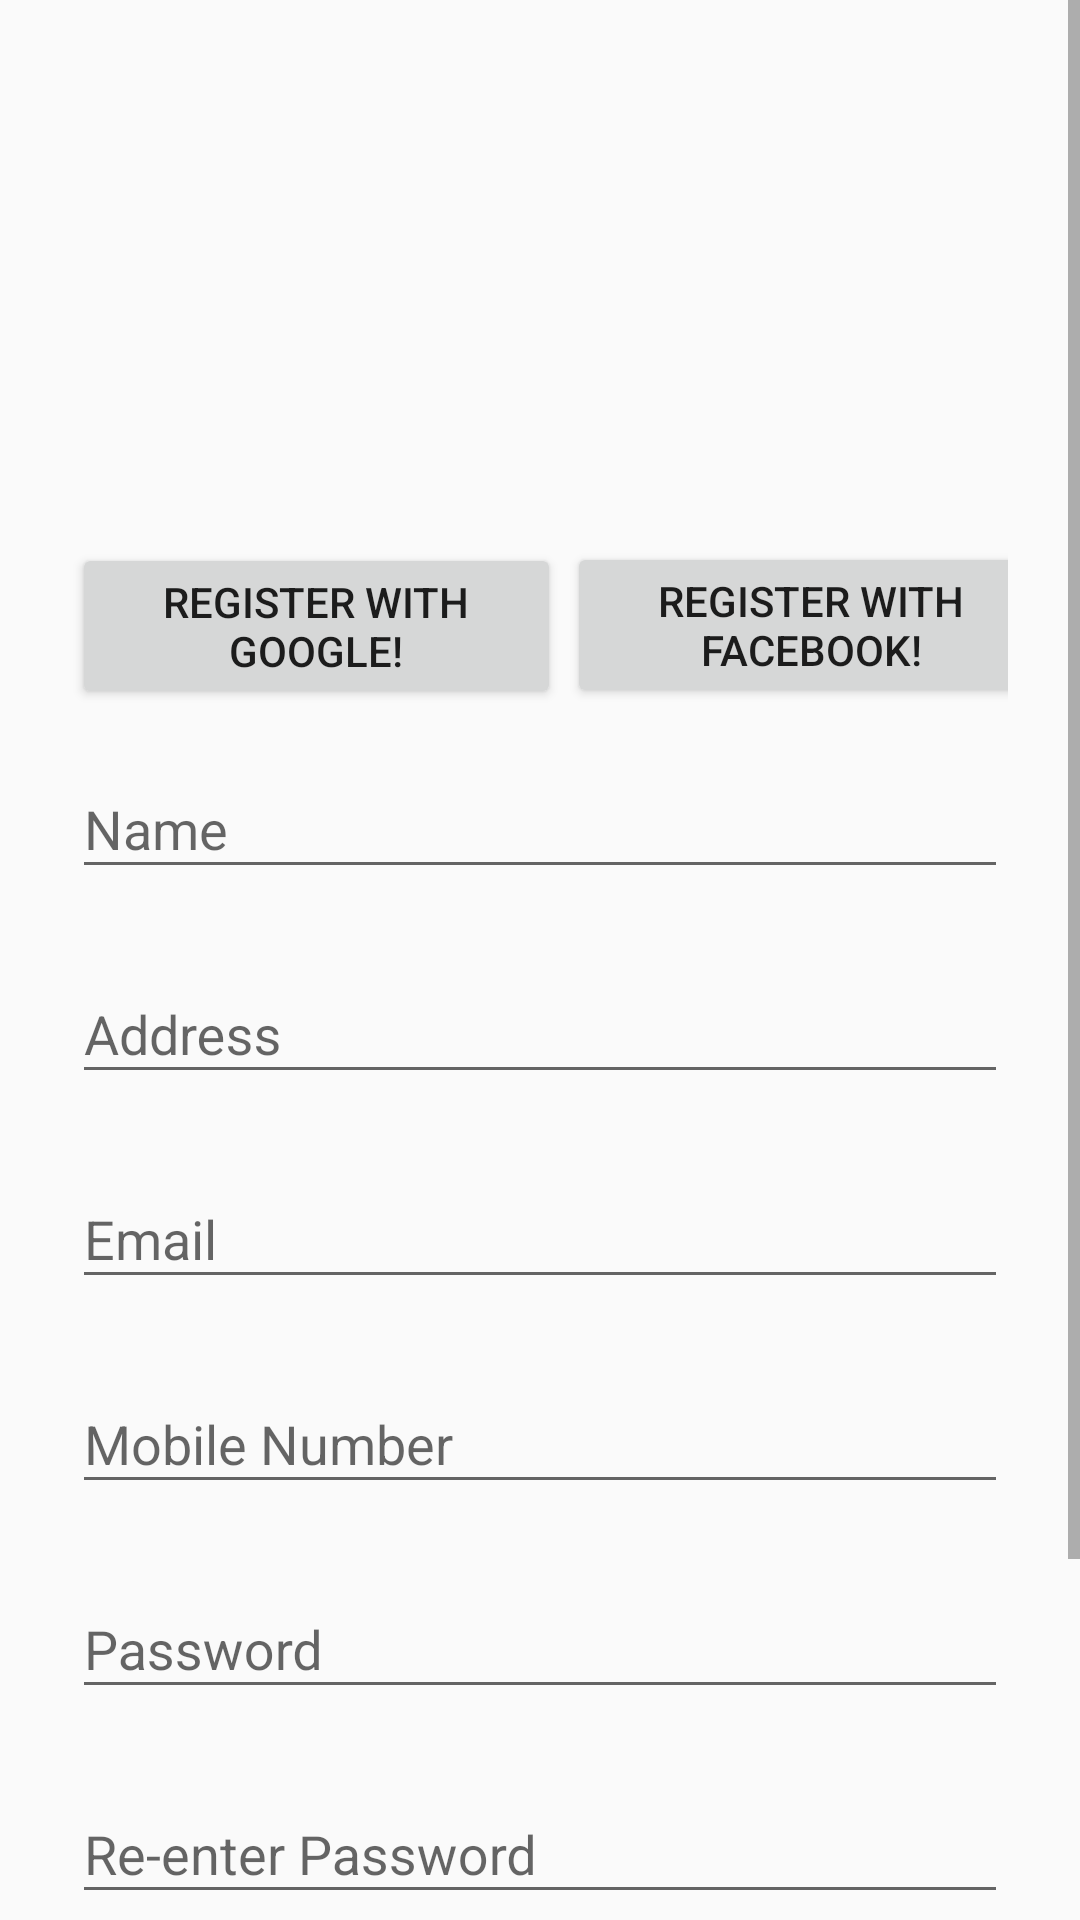

This screen was rendered from an Android layout file. Write that file and the resources it references.
<!-- AndroidManifest.xml: application theme Theme.AppCompat.Light.NoActionBar -->
<!-- res/layout/activity_signup.xml -->
<?xml version="1.0" encoding="utf-8"?>
<ScrollView
    xmlns:android="http://schemas.android.com/apk/res/android"
    android:layout_width="fill_parent"
    android:layout_height="fill_parent"
    android:fitsSystemWindows="true">

    <LinearLayout
        android:orientation="vertical"
        android:layout_width="match_parent"
        android:layout_height="wrap_content"
        android:paddingTop="56dp"
        android:paddingLeft="24dp"
        android:paddingRight="24dp">


        <ImageView
            android:layout_width="352dp"
            android:layout_height="101dp"
            android:layout_gravity="center_horizontal"
            android:layout_marginBottom="24dp"
            android:src="@drawable/mango" />

        
        <Button
            android:id="@+id/button2"
            android:layout_width="163dp"
            android:layout_height="wrap_content"
            android:text="Register with Google!" />

        <Button
            android:id="@+id/button"
            android:layout_width="163dp"
            android:layout_height="wrap_content"
            android:layout_marginLeft="165dp"
            android:layout_marginTop="-56dp"
            android:text="Register with Facebook!" />

        <android.support.design.widget.TextInputLayout
            android:layout_width="match_parent"
            android:layout_height="wrap_content"
            android:layout_marginTop="8dp"
            android:layout_marginBottom="8dp">
            <EditText android:id="@+id/input_name"
                android:layout_width="match_parent"
                android:layout_height="wrap_content"
                android:inputType="textPersonName"
                android:hint="Name" />
        </android.support.design.widget.TextInputLayout>

        
        <android.support.design.widget.TextInputLayout
            android:layout_width="match_parent"
            android:layout_height="wrap_content"
            android:layout_marginTop="8dp"
            android:layout_marginBottom="8dp">
            <EditText android:id="@+id/input_address"
                android:layout_width="match_parent"
                android:layout_height="wrap_content"
                android:inputType="textPostalAddress"
                android:hint="Address" />
        </android.support.design.widget.TextInputLayout>



        
        <android.support.design.widget.TextInputLayout
            android:layout_width="match_parent"
            android:layout_height="wrap_content"
            android:layout_marginTop="8dp"
            android:layout_marginBottom="8dp">
            <EditText android:id="@+id/input_email"
                android:layout_width="match_parent"
                android:layout_height="wrap_content"
                android:inputType="textEmailAddress"
                android:hint="Email" />
        </android.support.design.widget.TextInputLayout>


        
        <android.support.design.widget.TextInputLayout
            android:layout_width="match_parent"
            android:layout_height="wrap_content"
            android:layout_marginTop="8dp"
            android:layout_marginBottom="8dp">
            <EditText android:id="@+id/input_mobile"
                android:layout_width="match_parent"
                android:layout_height="wrap_content"
                android:inputType="number"
                android:hint="Mobile Number" />
        </android.support.design.widget.TextInputLayout>

        
        <android.support.design.widget.TextInputLayout
            android:layout_width="match_parent"
            android:layout_height="wrap_content"
            android:layout_marginTop="8dp"
            android:layout_marginBottom="8dp">
            <EditText android:id="@+id/input_password"
                android:layout_width="match_parent"
                android:layout_height="wrap_content"
                android:inputType="textPassword"
                android:hint="Password"/>
        </android.support.design.widget.TextInputLayout>

        
        <android.support.design.widget.TextInputLayout
            android:layout_width="match_parent"
            android:layout_height="wrap_content"
            android:layout_marginTop="8dp"
            android:layout_marginBottom="8dp">
            <EditText android:id="@+id/input_reEnterPassword"
                android:layout_width="match_parent"
                android:layout_height="wrap_content"
                android:inputType="textPassword"
                android:hint="Re-enter Password"/>
        </android.support.design.widget.TextInputLayout>

        
        <android.support.v7.widget.AppCompatButton
            android:id="@+id/btn_signup"
            android:layout_width="fill_parent"
            android:layout_height="wrap_content"
            android:layout_marginTop="24dp"
            android:layout_marginBottom="24dp"
            android:padding="12dp"
            android:text="Create Account"/>

        <TextView android:id="@+id/link_login"
            android:layout_width="fill_parent"
            android:layout_height="wrap_content"
            android:layout_marginBottom="24dp"
            android:text="Already a member? Login"
            android:gravity="center"
            android:textSize="16dip"/>

    </LinearLayout>
</ScrollView>
<!-- resources referenced by this layout -->
<resources>

</resources>
